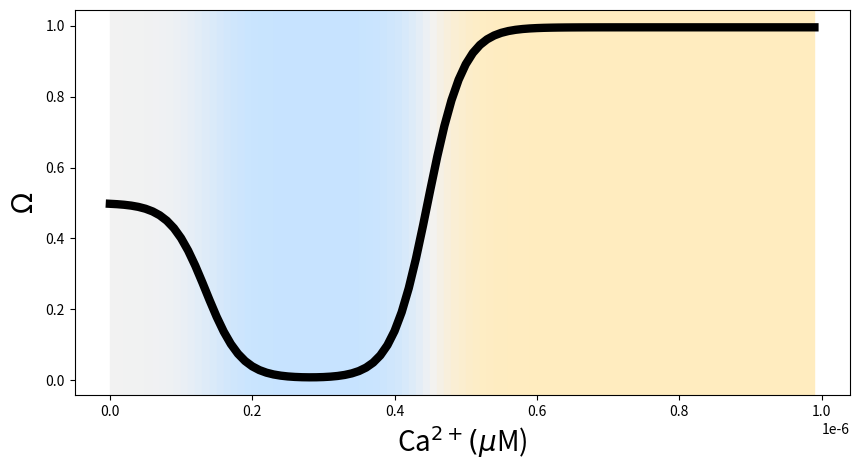

Here is the Python script that generated this plot: (Note: this script raises an exception after producing the figure.)
import numpy as np
import pandas as pd
import math
import matplotlib.pyplot as plt
from matplotlib.colors import LinearSegmentedColormap
import seaborn as sns

from scipy.optimize import fsolve
from scipy import signal
from scipy.signal import welch


def sigmoid(C, x):
    return 1 /(1 + np.exp(-C * x))

def B_sigmoid(glu,
              glu_0 = 200e-6,
              B_0 = 30e3):
  """
  Glutamate binding rate sigmoid function.

  glu - | Volume/concentration of glutamate
  glu_0 - (200e-6 M; Moles) | Threshold for glutamate binding
  B_0 - (30 μM^-1; Micromoles per second) | Inverse proportionality to the standard deviation of the strength of glutamate binding

  """
  return sigmoid(glu - glu_0, B_0)

def H_function(V,
              V_r = 195e-3,
              Mg_0 = 45.5e-3,
              H_0 = 62):
  """
  Voltage-dependance of NMDAR activation function.

  V_r - (195 mV; milivolts) | Nernst potential, Shouval et al. 2002a
  Mg_0 - (45.5 mV; milivolts) | Voltage contribution by extraceullar Magnesium, Shouval et al. 2002b
  H_0 - (62 V^-1; volts per second) | Slope of sigmoid; values taken from Shouval et al. 2002b
  """
  return (V_r - V) * sigmoid(V - Mg_0, H_0)




xyth = 1e-4 # 1/10**4
x_0 = y_0 = xyth

x = 2.3e-2 # 1/43.5
x_1 = x

y = 2e-2 # 1/50
y_1 = y

x_2 = y_2 = 4e7 # 40 μM^-1

theta_d = .25e-6 # μM
theta_p = .45e-6 # μM


def x_potentiation_rate(Ca,
                        x_0 = x_0,
                        x_1 = x_1,
                        x_2 = x_2,
                        theta_p = theta_p):
    """


    Ca - volume/concentration of calcium
    x_0 - plasticity threshold learning rate (s; seconds) | nftsim: xyth, xth
    x_1 - (s; seconds) | nftsim: x, ltp
    x_2 - (μM^-1; micromoles per second)
    theta_p - calcium concentration threshold to induce LTP (μM; micromoles) | nftsim: Pth
    """
    
    return x_0 + x_1 * sigmoid(Ca-theta_p, x_2)

def y_depression_rate(Ca,
                      y_0 = y_0,
                      y_1 = y_1,
                      y_2 = y_2,
                      theta_d = theta_d,
                      theta_p = theta_p):
    """


    Ca - volume/concentration of calcium
    y_0 - plasticity threshold learning rate (s; seconds) | nftsim: xyth, yth
    y_1 - (s; seconds) | nftsim: y, ltd
    y_2 - (μM^-1; micromoles per second)
    theta_d - calcium concentration threshold to induce LTD (μM; micromoles) | nftsim: Dth
    theta_p - calcium concentration threshold to induce LTP (μM; micromoles) | nftsim: Pth
    """

    return y_0 + y_1 * sigmoid(Ca - theta_d, y_2) - y_1 * sigmoid(Ca - theta_p, y_2)


def Ca_eta(Ca,
           x_0 = x_0,
           x_1 = x_1,
           x_2 = x_2,
           y_0 = y_0,
           y_1 = y_1,
           y_2 = y_2,
           theta_d = theta_d,
           theta_p = theta_p):

    return x_potentiation_rate(Ca, x_0, x_1, x_2, theta_p) + y_depression_rate(Ca, y_0, y_1, y_2, theta_d, theta_p)


def Ca_Omega(Ca,
             x_0 = x_0,
             x_1 = x_1,
             x_2 = x_2,
             y_0 = y_0,
             y_1 = y_1,
             y_2 = y_2,
             theta_d = theta_d,
             theta_p = theta_p):

    return x_potentiation_rate(Ca, x_0, x_1, x_2, theta_p) / Ca_eta(Ca, x_0, x_1, x_2, y_0, y_1, y_2, theta_d, theta_p)

Ca_Omega(.00001)


x_values = np.arange(0, .1e-5, .1e-7)
y_values = [Ca_Omega(x) for x in x_values]

# Plot the function
fig, ax = plt.subplots(figsize = (10, 5))
ax.plot(x_values, y_values, c = 'black', linewidth = 6)
ax.set_xlabel('Ca$^{2+}(\mu$M)', fontsize = 20)
ax.set_ylabel('$\Omega$', fontsize = 20)

colors = [(0, '#c6e3ff'), (0.5, '#f2f2f2'), (1, '#ffecbf')]
cmap = LinearSegmentedColormap.from_list('custom_cmap', colors)
for i in range(len(x_values) - 1):
    ax.axvspan(x_values[i], x_values[i + 1], color=cmap(y_values[i]), alpha=1)

ax.title('Calcium Control Function')
plt.tight_layout()